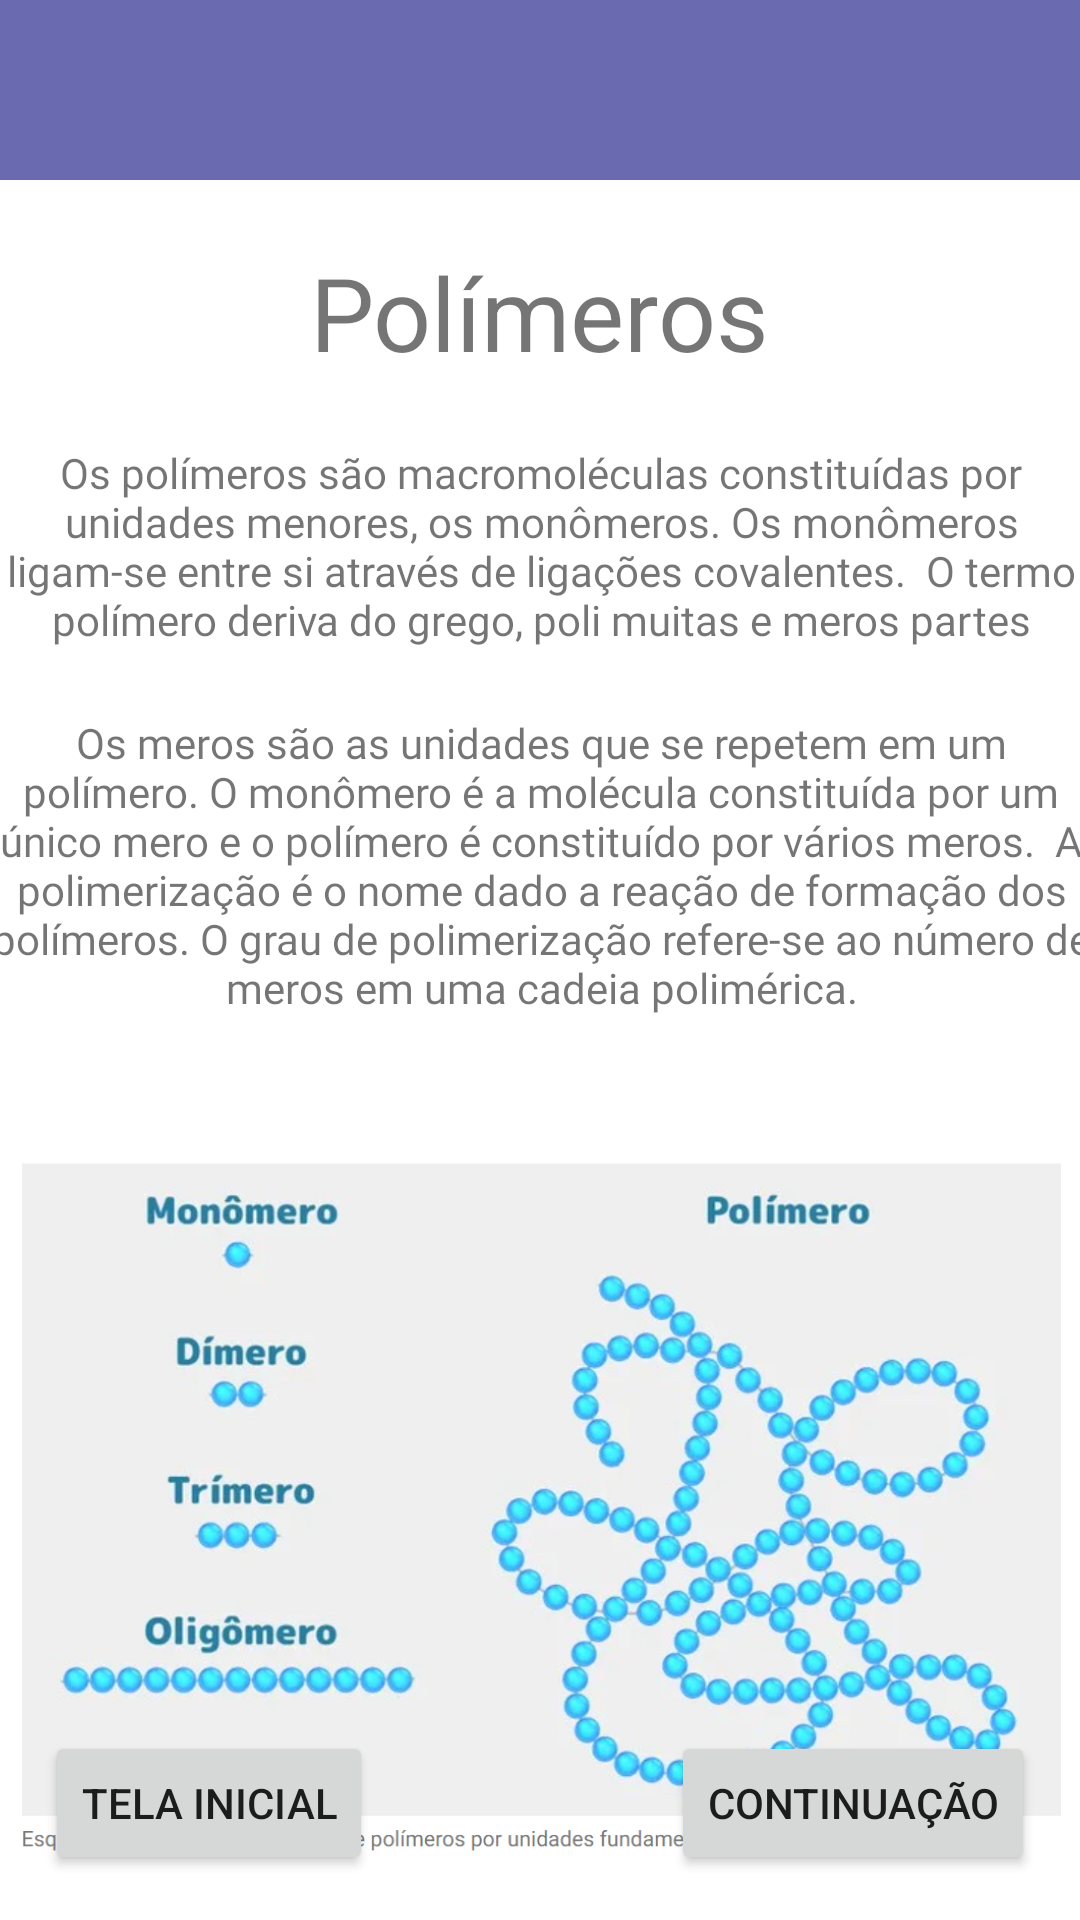

The Android layout XML behind this screen, and the referenced resources:
<!-- AndroidManifest.xml: application theme Theme.EDUquimica -->
<!-- res/layout/polimeros.xml -->
<?xml version="1.0" encoding="utf-8"?>
<androidx.constraintlayout.widget.ConstraintLayout xmlns:android="http://schemas.android.com/apk/res/android"
    xmlns:app="http://schemas.android.com/apk/res-auto"
    xmlns:tools="http://schemas.android.com/tools"
    android:layout_width="match_parent"
    android:layout_height="match_parent"
    tools:context=".polimeros">


    <LinearLayout
        android:id="@+id/layout1"
        android:layout_width="370dp"
        android:layout_height="70dp"
        android:layout_marginTop="148dp"
        android:background="@color/design_default_color_background"
        android:orientation="vertical"
        app:layout_constraintEnd_toEndOf="parent"
        app:layout_constraintHorizontal_bias="0.512"
        app:layout_constraintStart_toStartOf="parent"
        app:layout_constraintTop_toTopOf="parent">

        <TextView
            android:id="@+id/text1"
            android:layout_width="match_parent"
            android:layout_height="wrap_content"
            android:fontFamily="@font/inter_medium"
            android:text="Os polímeros são macromoléculas constituídas por unidades menores, os monômeros. Os monômeros ligam-se entre si através de ligações covalentes.

O termo polímero deriva do grego, poli muitas e meros partes"
            android:textAlignment="center"
            android:textFontWeight="@integer/material_motion_duration_long_1"
            android:textSize="14dp" />

    </LinearLayout>

    <LinearLayout
        android:id="@+id/linearLayout3"
        android:layout_width="412dp"
        android:layout_height="60dp"
        android:layout_marginStart="20dp"
        android:layout_marginEnd="20dp"
        android:background="#6A6AB0"
        android:baselineAligned="true"
        android:orientation="vertical"
        app:layout_constraintEnd_toEndOf="parent"
        app:layout_constraintStart_toStartOf="parent"
        app:layout_constraintTop_toTopOf="parent">
        //header
        <ImageView
            android:id="@+id/imageView"
            android:layout_width="39dp"
            android:layout_height="match_parent"
            android:layout_gravity="center"
            app:srcCompat="@drawable/logo" />
        //imagem do header
    </LinearLayout>
    <TextView
        android:id="@+id/textView2"
        android:layout_width="wrap_content"
        android:layout_height="wrap_content"
        android:text="Polímeros"
        android:textSize="34dp"
        app:layout_constraintBottom_toTopOf="@+id/layout1"
        app:layout_constraintEnd_toEndOf="parent"
        app:layout_constraintStart_toStartOf="parent"
        app:layout_constraintTop_toBottomOf="@+id/linearLayout3" />
    //h1 gigante
    //imagem

    <LinearLayout

        android:id="@+id/linearLayout5"
        android:layout_width="370dp"
        android:layout_height="100dp"
        android:layout_marginTop="20dp"
        android:baselineAligned="true"
        android:orientation="vertical"
        app:layout_constraintEnd_toEndOf="parent"
        app:layout_constraintStart_toStartOf="parent"
        app:layout_constraintTop_toBottomOf="@+id/layout1">
        //display block do texto de descrição da imagem

        <TextView
            android:id="@+id/textView"
            android:layout_width="match_parent"
            android:layout_height="wrap_content"
            android:text="Os meros são as unidades que se repetem em um polímero. O monômero é a molécula constituída por um único mero e o polímero é constituído por vários meros.

A polimerização é o nome dado a reação de formação dos polímeros. O grau de polimerização refere-se ao número de meros em uma cadeia polimérica."
            android:textAlignment="center"
            android:fontFamily="@font/inter_medium"
            android:textFontWeight="@integer/material_motion_duration_long_1"
            android:textSize="14dp" />
        //texto de descrição
    </LinearLayout>

    <Button
        android:id="@+id/button"
        android:layout_width="wrap_content"
        android:layout_height="wrap_content"
        android:layout_margin="15dp"
        android:text="Tela inicial"
        app:layout_constraintBottom_toBottomOf="parent"
        app:layout_constraintStart_toStartOf="parent" />

    <Button
        android:id="@+id/button2"
        android:layout_width="wrap_content"
        android:layout_height="wrap_content"
        android:layout_margin="15dp"
        android:text="Continuação"
        app:layout_constraintBottom_toBottomOf="parent"
        app:layout_constraintEnd_toEndOf="parent" />

    <ImageView
        android:id="@+id/imageView10"
        android:layout_width="347dp"
        android:layout_height="272dp"
        android:layout_marginTop="30dp"
        app:layout_constraintEnd_toEndOf="parent"
        app:layout_constraintStart_toStartOf="parent"
        app:layout_constraintTop_toBottomOf="@+id/linearLayout5"
        app:srcCompat="@drawable/polimeros" />

</androidx.constraintlayout.widget.ConstraintLayout>
<!-- resources referenced by this layout -->
<resources>
  <!-- drawable polimeros: png bitmap (drawable, 556936 bytes) -->
  <style name="Theme.EDUquimica" parent="Theme.MaterialComponents.DayNight.DarkActionBar">
          
          <item name="colorPrimary">@color/lavanda</item>
          <item name="colorPrimaryVariant">@color/lavanda</item>
          <item name="colorOnPrimary">@color/white</item>
          
          <item name="colorSecondary">@color/teal_200</item>
          <item name="colorSecondaryVariant">@color/teal_700</item>
          <item name="colorOnSecondary">@color/black</item>
          
          <item name="android:statusBarColor" tools:targetApi="l">?attr/colorPrimaryVariant</item>
          
      </style>
  <color name="lavanda">#8692f7</color>
  <color name="white">#FFFFFFFF</color>
  <color name="teal_200">#FF03DAC5</color>
  <color name="teal_700">#FF018786</color>
  <color name="black">#FF000000</color>
</resources>
